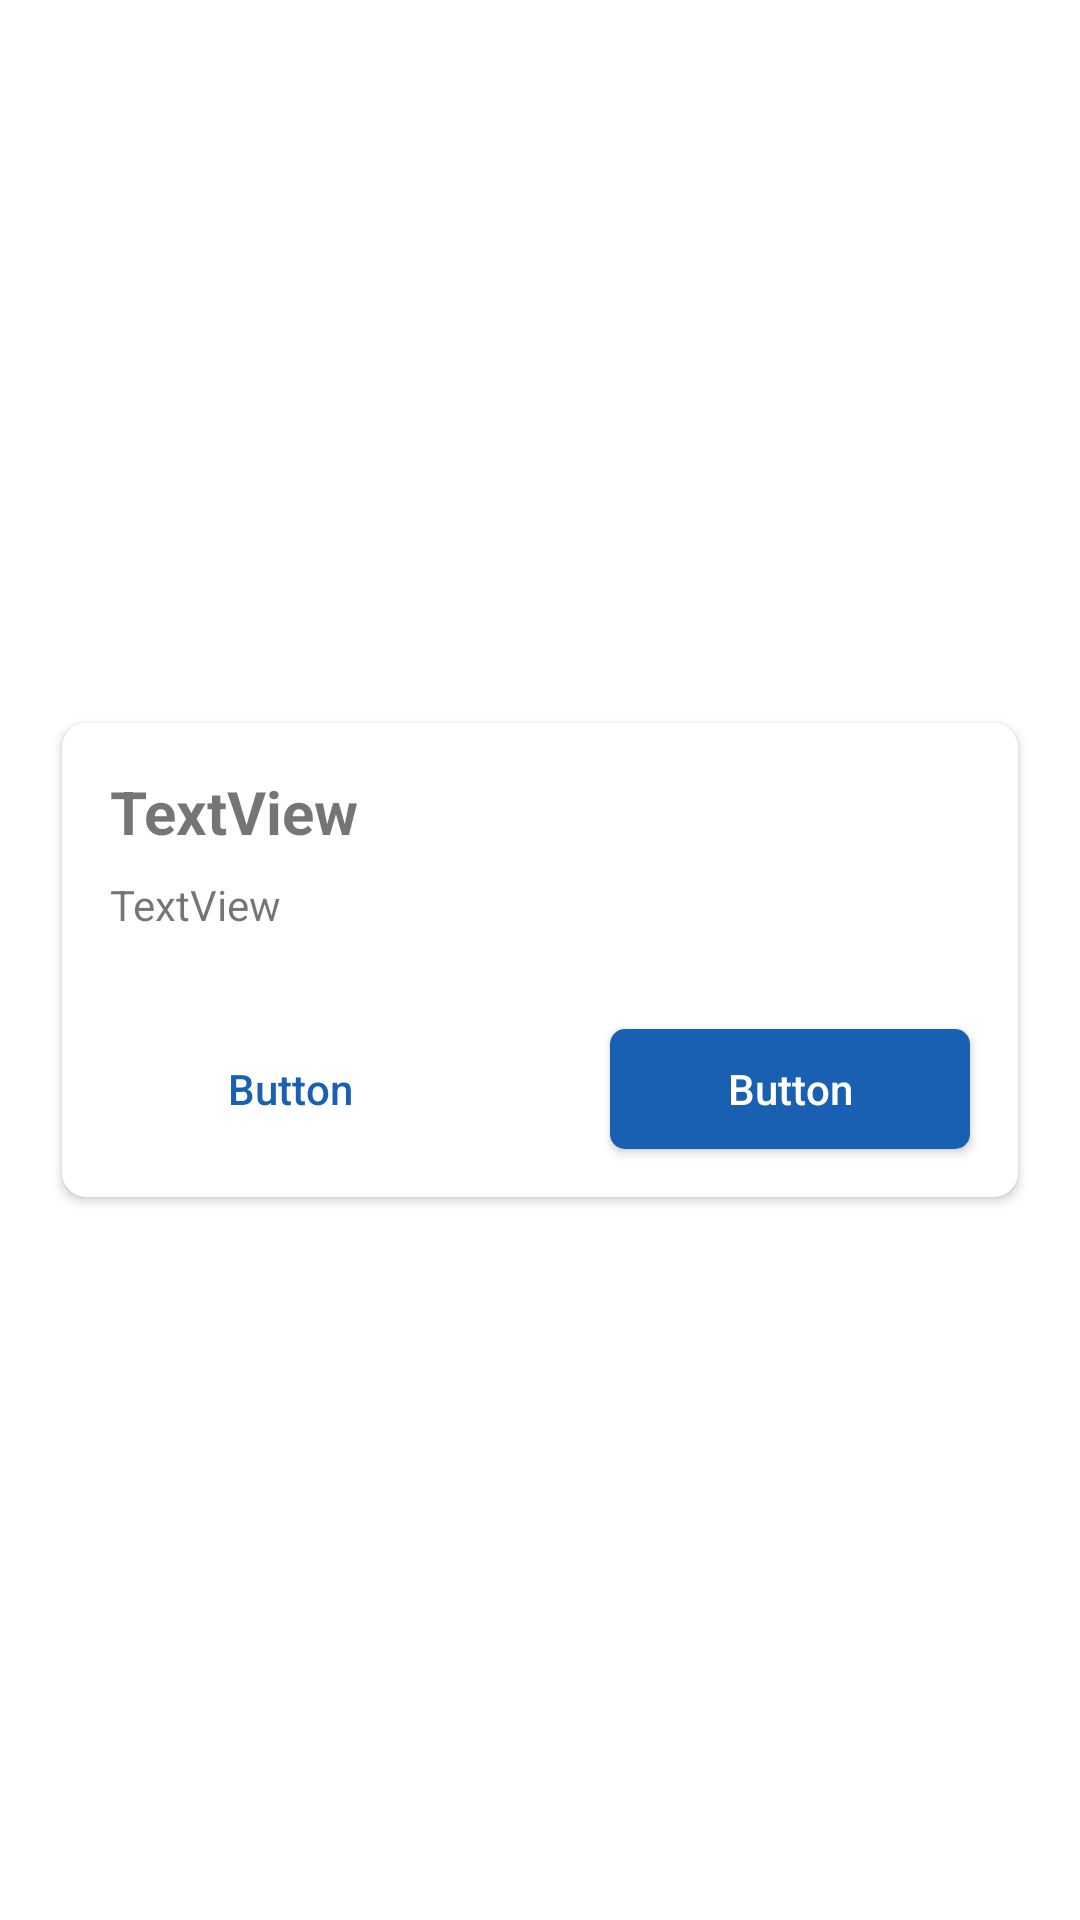

Layout XML and referenced resources for this Android screen:
<!-- AndroidManifest.xml: application theme Theme.CovidTracker -->
<!-- res/layout/custom_modal.xml -->
<?xml version="1.0" encoding="utf-8"?>
<androidx.constraintlayout.widget.ConstraintLayout xmlns:android="http://schemas.android.com/apk/res/android"
    xmlns:app="http://schemas.android.com/apk/res-auto"
    android:layout_width="match_parent"
    android:layout_height="wrap_content">

    <androidx.cardview.widget.CardView
        android:layout_width="match_parent"
        android:layout_height="wrap_content"
        android:layout_marginStart="16dp"
        android:layout_marginTop="16dp"
        android:layout_marginEnd="16dp"
        android:layout_marginBottom="16dp"
        android:elevation="2dp"
        app:cardCornerRadius="8dp"
        app:cardUseCompatPadding="true"
        app:layout_constraintBottom_toBottomOf="parent"
        app:layout_constraintEnd_toEndOf="parent"
        app:layout_constraintStart_toStartOf="parent"
        app:layout_constraintTop_toTopOf="parent">

        <androidx.constraintlayout.widget.ConstraintLayout
            android:layout_width="match_parent"
            android:layout_height="wrap_content">

            <TextView
                android:id="@+id/modal_title"
                android:layout_width="0dp"
                android:layout_height="wrap_content"
                android:layout_marginStart="16dp"
                android:layout_marginTop="16dp"
                android:layout_marginEnd="16dp"
                android:text="TextView"
                android:textSize="20sp"
                android:textStyle="bold"
                app:layout_constraintEnd_toEndOf="parent"
                app:layout_constraintStart_toStartOf="parent"
                app:layout_constraintTop_toTopOf="parent" />

            <TextView
                android:id="@+id/modal_subtitle"
                android:layout_width="0dp"
                android:layout_height="wrap_content"
                android:layout_marginStart="16dp"
                android:layout_marginTop="8dp"
                android:layout_marginEnd="16dp"
                android:text="TextView"
                app:layout_constraintEnd_toEndOf="parent"
                app:layout_constraintStart_toStartOf="parent"
                app:layout_constraintTop_toBottomOf="@+id/modal_title" />

            <Button
                android:id="@+id/btn_modal_batal"
                android:layout_width="120dp"
                android:layout_height="40dp"
                android:layout_marginStart="16dp"
                android:layout_marginTop="32dp"
                android:layout_marginBottom="16dp"
                android:background="@drawable/round_border_blue"
                android:text="Button"
                android:textAllCaps="false"
                android:textColor="@color/blue"
                android:textSize="14sp"
                app:layout_constraintBottom_toBottomOf="parent"
                app:layout_constraintStart_toStartOf="parent"
                app:layout_constraintTop_toBottomOf="@+id/modal_subtitle" />

            <Button
                android:id="@+id/btn_modal_ok"
                android:layout_width="120dp"
                android:layout_height="40dp"
                android:layout_marginTop="32dp"
                android:layout_marginEnd="16dp"
                android:layout_marginBottom="16dp"
                android:background="@drawable/round_background_blue"
                android:text="Button"
                android:textAllCaps="false"
                android:textColor="@color/white"
                android:textSize="14sp"
                app:layout_constraintBottom_toBottomOf="parent"
                app:layout_constraintEnd_toEndOf="parent"
                app:layout_constraintTop_toBottomOf="@+id/modal_subtitle" />

        </androidx.constraintlayout.widget.ConstraintLayout>

    </androidx.cardview.widget.CardView>

</androidx.constraintlayout.widget.ConstraintLayout>
<!-- resources referenced by this layout -->
<resources>
  <color name="blue">#1960B2</color>
  <color name="white">#FFFFFFFF</color>
  <!-- drawable round_background_blue (drawable) -->
  <?xml version="1.0" encoding="utf-8"?>
  <shape android:shape="rectangle" xmlns:android="http://schemas.android.com/apk/res/android">
      <solid android:color="@color/blue"
          android:width="1dp"
          />
      <corners android:radius="5dp"/>
  </shape>
  <style name="Theme.CovidTracker" parent="Theme.MaterialComponents.DayNight.NoActionBar">
          
          <item name="colorPrimary">@color/blue</item>
          <item name="colorPrimaryVariant">@color/dark_blue</item>
          <item name="colorOnPrimary">@color/white</item>
          
          <item name="colorSecondary">@color/text_primary</item>
          <item name="colorSecondaryVariant">@color/text_light</item>
          <item name="colorOnSecondary">@color/black</item>
          
          <item name="android:statusBarColor" tools:targetApi="l">?attr/colorPrimaryVariant</item>
          
          <item name="android:windowNoTitle">true</item>
          <item name="android:windowActionBar">false</item>
          <item name="android:windowFullscreen">true</item>
          <item name="android:windowContentOverlay">@null</item>
      </style>
  <color name="dark_blue">#19274B</color>
  <color name="text_primary">#647297</color>
  <color name="text_light">#DCE0EC</color>
  <color name="black">#FF000000</color>
</resources>
